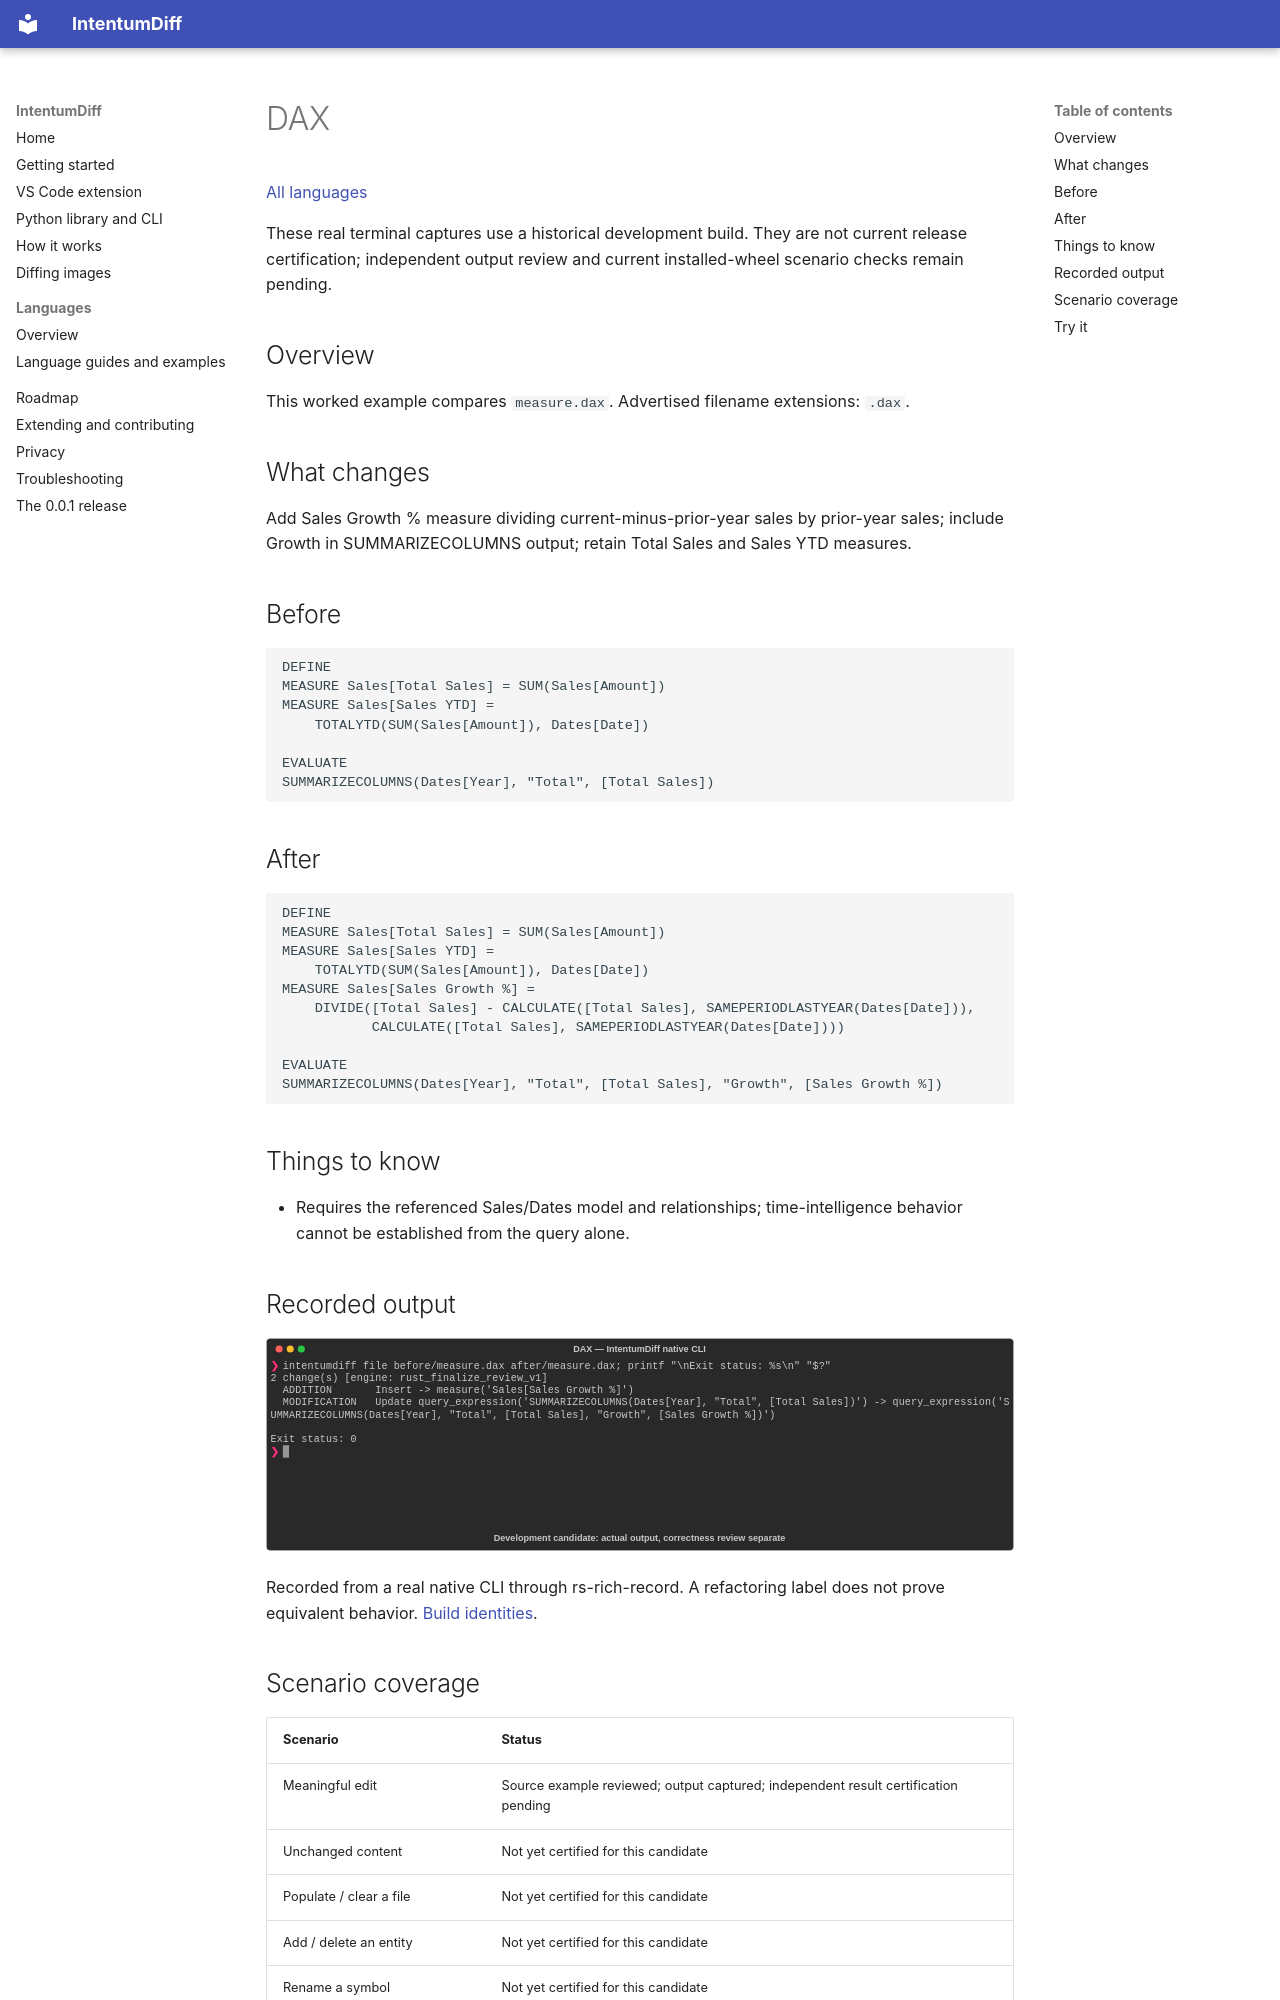

repository: buchochelliq-labs/intentumdiff-docs · page: languages/dax/index.html · generator: mkdocs

# DAX

[All languages](../gallery.md)

These real terminal captures use a historical development build. They are not current release certification; independent output review and current installed-wheel scenario checks remain pending.

## Overview

This worked example compares `measure.dax`. Advertised filename extensions: `.dax`.

## What changes

Add Sales Growth % measure dividing current-minus-prior-year sales by prior-year sales; include Growth in SUMMARIZECOLUMNS output; retain Total Sales and Sales YTD measures.

## Before

````text
DEFINE
MEASURE Sales[Total Sales] = SUM(Sales[Amount])
MEASURE Sales[Sales YTD] =
    TOTALYTD(SUM(Sales[Amount]), Dates[Date])

EVALUATE
SUMMARIZECOLUMNS(Dates[Year], "Total", [Total Sales])
````

## After

````text
DEFINE
MEASURE Sales[Total Sales] = SUM(Sales[Amount])
MEASURE Sales[Sales YTD] =
    TOTALYTD(SUM(Sales[Amount]), Dates[Date])
MEASURE Sales[Sales Growth %] =
    DIVIDE([Total Sales] - CALCULATE([Total Sales], SAMEPERIODLASTYEAR(Dates[Date])),
           CALCULATE([Total Sales], SAMEPERIODLASTYEAR(Dates[Date])))

EVALUATE
SUMMARIZECOLUMNS(Dates[Year], "Total", [Total Sales], "Growth", [Sales Growth %])
````

## Things to know

- Requires the referenced Sales/Dates model and relationships; time-intelligence behavior cannot be established from the query alone.

## Recorded output

![Actual DAX terminal capture](meaningful-change.svg)

Recorded from a real native CLI through rs-rich-record. A refactoring label does not prove equivalent behavior. [Build identities](../provenance.md).
